Dataset: dataset_2k (GitHub, sophiathapa/Virtual-Mouse). Classes: double click, drag, drop, left click, move cursor, right click.

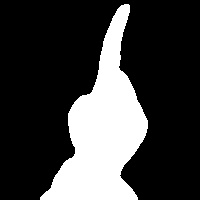
Label: right click

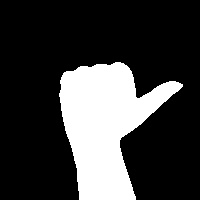
Label: left click

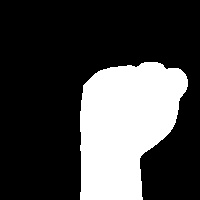
Label: drag

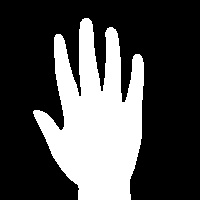
Label: drop

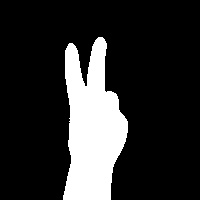
Label: move cursor

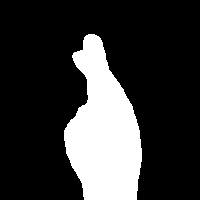
Label: double click
